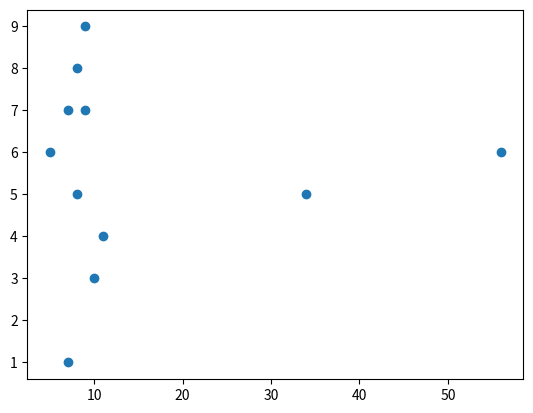

The script that saved this image: (Note: this script raises an exception after producing the figure.)
import matplotlib.pyplot as p
import numpy
x = numpy.array([5,7,8,9,10,11,34,56,7,8,9])
y = numpy.array([6,7,8,9,3,4,5,6,1,5,7])
p.scatter(x,y)
x = numpy.array([56,7,8,5,2,4,76,9,1,23,87,21])
y = numpy.array([5,6,7,2,1,2,4,6,87,89,12])
p.scatter(x,y)
p.show()